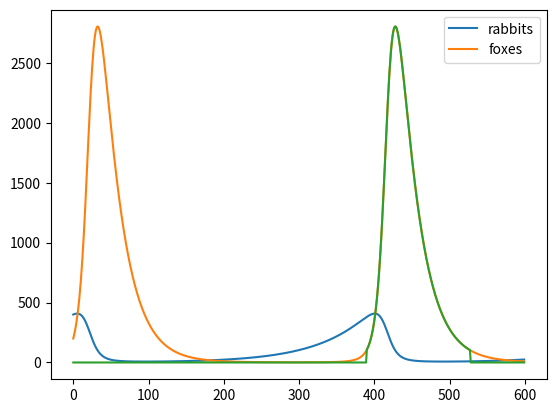

This figure's Python source:

# coding: utf-8

# In[1]:

get_ipython().magic('matplotlib inline')
import numpy as np
from matplotlib import pyplot as plt


# ## Some tips and tricks for the Kinetic Monte Carlo algorithm.
# 
# For random numbers use either the `random` module or `np.random`

# In[2]:

import random
random.seed(3) # Fix seed so results don't change every time I execute
np.random.seed(3) # same thing for numpy

rates = 10*np.random.rand(4) # just to demo, use four random numbers for our event rates
rates


# In[3]:

sum_rates = sum(rates)
sum_rates


# If `sum_rates` is on average about 20 days$^{-1}$, we'd expect the average wait_time to be about 0.05 days

# In[4]:

for i in range(5):
    wait_time = random.expovariate( sum_rates )
    print(wait_time)


# To pick one of the events, it might help to generate a uniform number between 0 and `sum_rates`

# In[5]:

for i in range(5):
    choice = random.uniform(0, sum_rates)
    print(choice)


# ## Tricks for slicing arrays

# To demonstrate this we need to generate arrays of foxes and times, so we'll quickly do the ODE solve version:

# In[6]:

from scipy.integrate import odeint
k1 = 0.015
k2 = 0.00004
k3 = 0.0004
k4 = 0.04
end_time = 600.
def rates(variables, time):
    """
    Return the right hand side of the ODE
    """
    rabbits, foxes = variables
    rate_rabbits = (k1 * rabbits - k2 * rabbits * foxes)
    rate_foxes = (k3 * rabbits * foxes - k4 * foxes)
    return (rate_rabbits, rate_foxes)

times = np.arange(0, end_time)
initial_conditions = (400., 200.)
result = odeint(rates, initial_conditions, times)
rabbits = result[:,0]
foxes = result[:,1]
plt.plot(times, rabbits, label='rabbits')
plt.plot(times, foxes, label='foxes')
plt.legend(loc="best") # put the legend at the best location to avoid overlapping things
plt.show()
print("Second peak occurs at",(foxes.argmax(),foxes.max()))


# First we will use slicing to select every 10th element from the times, rabbits, and foxes arrays
# and store in arrays called `times_`, `rabbits_`, `foxes_` just so that we can demonstrate a few tricks without printing 600 numbers that are hard to read.

# In[7]:

times_, rabbits_, foxes_  = times[::10], rabbits[::10], foxes[::10]
times_, rabbits_, foxes_


# If we call a comparison operator on an array, we get an array of Boolean values like this

# In[8]:

times_ > 200


# If we multiply a number by a boolean, then the True is treated as 1 and the False as 0, like this:

# In[9]:

5 * (times_>200)


# We can chain these together, for example to make an array of the number of foxes but only containing values corresponding to times > 200 and foxes > 100:

# In[10]:

foxes_ * (times_>200) * (foxes_>100)


# We just sliced out where we want to look for a second peak:

# In[11]:

plt.plot(times,foxes*(times>200)*(foxes>100))
plt.show()


# Now if we want to find the index of the highest of those values, we can use `np.argmax()` (check its documentation if unsure)

# In[12]:

i = np.argmax(foxes_*(times_>200)*(foxes_>100))
i


# then to find the location (on a fox-v-time plot) of that peak

# In[13]:

times_[i], foxes_[i]


# These tricks relied upon using numpy arrays rather than lists.
# If you know how big something is going to be before you start, then you can create an empty numpy array to store it in, eg. using `np.zeros()`

# In[14]:

runs = 10
average_peak_time = np.zeros(runs)
for i in range(runs):
    average_peak_time[i] = random.random()
average_peak_time


# But if you're not sure how long something will be then start with an empty list, append to it, then convert it into a numpy array when you're finished:

# In[15]:

times = []
foxes = []
time = 0
while time < 600:
    time += wait_time
    times.append(time)
    foxes.append(1)
times = np.array(times)
foxes = np.array(foxes)
times, foxes

